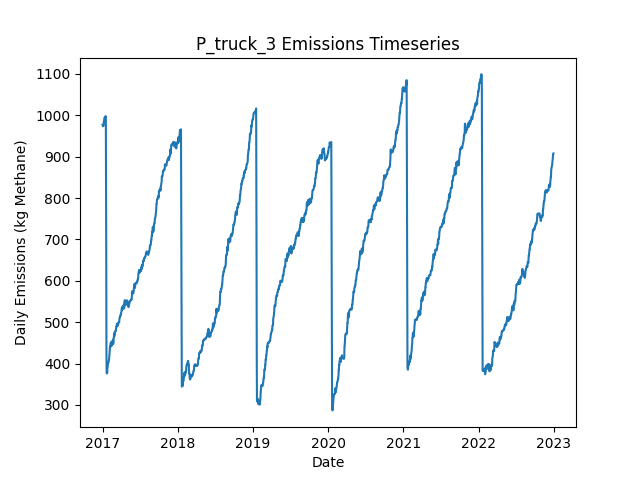

The data file committed next to this chart (first rows):
Date, Daily Emissions (Kg Methane), Daily Mitigable Emissions (Kg Methane), Daily Non-Mitigable Emissions (Kg Methan…, Daily Cost ($), Active Leaks, New Leaks, Leaks Repaired, Leaks Naturally Repaired, Leaks Tagged, Daily Repair Cost ($), Daily Natural Repair Cost ($), truck Deployment Cost ($), truck Sites flagged for Follow-Up, truck Leaks tagged for repair, truck Sites Visited, truck Travel Time (Minutes), truck Survey Time (Minutes), OGI_FU Deployment Cost ($), OGI_FU Sites flagged for Follow-Up, OGI_FU Leaks tagged for repair, OGI_FU Sites Visited, OGI_FU Travel Time (Minutes), OGI_FU Survey Time (Minutes)
2017-01-01, 977.1, 649.6, 327.6, 400, 355, 356, 0, 1, 0.00000, 0.00000, 200, 400, 0, , 10, 180, 270, 0.00000, , 0, 0, 0, 0
2017-01-02, 974.5, 646.9, 327.6, 400, 354, 0, 0, 1, 0.00000, 0.00000, 200, 400, 0, , 1, 20, 30, 0.00000, , 0, 0, 0, 0
2017-01-03, 974.5, 646.9, 327.6, 1000, 354, 0, 0, 0, 55, 0.00000, 0.00000, 0.00000, 9, , 0, 0, 0, 1000, , 55, 3, 120, 360
2017-01-04, 973.8, 647.1, 326.7, 1000, 353, 1, 0, 0, 67, 0.00000, 0.00000, 0.00000, 1, , 0, 0, 0, 1000, , 67, 3, 120, 360
2017-01-05, 975.8, 647.1, 328.7, 1000, 354, 1, 0, 0, 74, 0.00000, 0.00000, 0.00000, 0, , 0, 0, 0, 1000, , 74, 3, 120, 360
2017-01-06, 975.5, 646.9, 328.7, 500, 353, 0, 0, 1, 16, 0.00000, 200, 0.00000, 0, , 0, 0, 0, 500, , 16, 1, 30, 120
2017-01-07, 984.3, 646.7, 337.6, 0.00000, 353, 1, 0, 1, 0.00000, 0.00000, 200, 0.00000, 0, , 0, 0, 0, 0.00000, , 0, 0, 0, 0
2017-01-08, 984.3, 646.7, 337.6, 0.00000, 353, 0, 0, 0, 0.00000, 0.00000, 0.00000, 0.00000, 0, , 0, 0, 0, 0.00000, , 0, 0, 0, 0
2017-01-09, 988.9, 651.4, 337.6, 0.00000, 355, 2, 0, 0, 0.00000, 0.00000, 0.00000, 0.00000, 0, , 0, 0, 0, 0.00000, , 0, 0, 0, 0
2017-01-10, 993.4, 655.8, 337.6, 0.00000, 356, 1, 0, 0, 0.00000, 0.00000, 0.00000, 0.00000, 0, , 0, 0, 0, 0.00000, , 0, 0, 0, 0
2017-01-11, 993.4, 655.8, 337.6, 0.00000, 356, 0, 0, 0, 0.00000, 0.00000, 0.00000, 0.00000, 0, , 0, 0, 0, 0.00000, , 0, 0, 0, 0
2017-01-12, 995.4, 657.8, 337.6, 0.00000, 358, 2, 0, 0, 0.00000, 0.00000, 0.00000, 0.00000, 0, , 0, 0, 0, 0.00000, , 0, 0, 0, 0
2017-01-13, 995.4, 657.8, 337.6, 0.00000, 358, 0, 0, 0, 0.00000, 0.00000, 0.00000, 0.00000, 0, , 0, 0, 0, 0.00000, , 0, 0, 0, 0
2017-01-14, 995.9, 660.5, 335.4, 0.00000, 358, 2, 0, 0, 0.00000, 0.00000, 0.00000, 0.00000, 0, , 0, 0, 0, 0.00000, , 0, 0, 0, 0
2017-01-15, 995.9, 660.5, 335.4, 0.00000, 358, 0, 0, 0, 0.00000, 0.00000, 0.00000, 0.00000, 0, , 0, 0, 0, 0.00000, , 0, 0, 0, 0
2017-01-16, 998.1, 662.8, 335.4, 0.00000, 358, 1, 0, 1, 0.00000, 0.00000, 200, 0.00000, 0, , 0, 0, 0, 0.00000, , 0, 0, 0, 0
2017-01-17, 996.2, 662.8, 333.4, 0.00000, 357, 0, 0, 0, 0.00000, 0.00000, 0.00000, 0.00000, 0, , 0, 0, 0, 0.00000, , 0, 0, 0, 0
2017-01-18, 862.1, 528.7, 333.4, 8600, 313, 0, 43, 1, 0.00000, 8600, 200, 0.00000, 0, , 0, 0, 0, 0.00000, , 0, 0, 0, 0
2017-01-19, 659.2, 325.3, 333.9, 11400, 256, 1, 57, 1, 0.00000, 11400, 200, 0.00000, 0, , 0, 0, 0, 0.00000, , 0, 0, 0, 0
2017-01-20, 414.2, 76.42, 337.8, 14000, 188, 2, 70, 0, 0.00000, 14000, 0.00000, 0.00000, 0, , 0, 0, 0, 0.00000, , 0, 0, 0, 0
2017-01-21, 376.3, 30.84, 345.4, 2800, 174, 1, 14, 0, 0.00000, 2800, 0.00000, 0.00000, 0, , 0, 0, 0, 0.00000, , 0, 0, 0, 0
2017-01-22, 376.3, 30.84, 345.4, 0.00000, 174, 0, 0, 0, 0.00000, 0.00000, 0.00000, 0.00000, 0, , 0, 0, 0, 0.00000, , 0, 0, 0, 0
2017-01-23, 376.5, 31.06, 345.4, 0.00000, 175, 1, 0, 0, 0.00000, 0.00000, 0.00000, 0.00000, 0, , 0, 0, 0, 0.00000, , 0, 0, 0, 0
2017-01-24, 378.9, 33.74, 345.2, 0.00000, 175, 1, 0, 0, 0.00000, 0.00000, 0.00000, 0.00000, 0, , 0, 0, 0, 0.00000, , 0, 0, 0, 0
2017-01-25, 392.3, 38.21, 354.1, 0.00000, 177, 2, 0, 0, 0.00000, 0.00000, 0.00000, 0.00000, 0, , 0, 0, 0, 0.00000, , 0, 0, 0, 0
2017-01-26, 392.6, 38.43, 354.1, 0.00000, 178, 1, 0, 0, 0.00000, 0.00000, 0.00000, 0.00000, 0, , 0, 0, 0, 0.00000, , 0, 0, 0, 0
2017-01-27, 400.8, 38.88, 362, 0.00000, 179, 2, 0, 0, 0.00000, 0.00000, 0.00000, 0.00000, 0, , 0, 0, 0, 0.00000, , 0, 0, 0, 0
2017-01-28, 400.8, 38.88, 362, 0.00000, 179, 0, 0, 0, 0.00000, 0.00000, 0.00000, 0.00000, 0, , 0, 0, 0, 0.00000, , 0, 0, 0, 0
2017-01-29, 401.3, 39.33, 362, 0.00000, 181, 2, 0, 0, 0.00000, 0.00000, 0.00000, 0.00000, 0, , 0, 0, 0, 0.00000, , 0, 0, 0, 0
2017-01-30, 404.4, 42.01, 362.4, 0.00000, 183, 2, 0, 0, 0.00000, 0.00000, 0.00000, 0.00000, 0, , 0, 0, 0, 0.00000, , 0, 0, 0, 0
2017-01-31, 405.1, 44.69, 360.4, 0.00000, 183, 1, 0, 0, 0.00000, 0.00000, 0.00000, 0.00000, 0, , 0, 0, 0, 0.00000, , 0, 0, 0, 0
2017-02-01, 409.4, 48.94, 360.4, 0.00000, 185, 2, 0, 0, 0.00000, 0.00000, 0.00000, 0.00000, 0, , 0, 0, 0, 0.00000, , 0, 0, 0, 0
2017-02-02, 412, 51.62, 360.4, 0.00000, 186, 1, 0, 0, 0.00000, 0.00000, 0.00000, 0.00000, 0, , 0, 0, 0, 0.00000, , 0, 0, 0, 0
2017-02-03, 420.8, 59.88, 360.9, 0.00000, 188, 2, 0, 0, 0.00000, 0.00000, 0.00000, 0.00000, 0, , 0, 0, 0, 0.00000, , 0, 0, 0, 0
2017-02-04, 423.4, 62.57, 360.9, 0.00000, 189, 1, 0, 0, 0.00000, 0.00000, 0.00000, 0.00000, 0, , 0, 0, 0, 0.00000, , 0, 0, 0, 0
2017-02-05, 434.7, 67.93, 366.8, 0.00000, 194, 5, 0, 0, 0.00000, 0.00000, 0.00000, 0.00000, 0, , 0, 0, 0, 0.00000, , 0, 0, 0, 0
2017-02-06, 441.5, 76.2, 365.3, 0.00000, 195, 2, 0, 0, 0.00000, 0.00000, 0.00000, 0.00000, 0, , 0, 0, 0, 0.00000, , 0, 0, 0, 0
2017-02-07, 441.5, 76.2, 365.3, 0.00000, 195, 0, 0, 0, 0.00000, 0.00000, 0.00000, 0.00000, 0, , 0, 0, 0, 0.00000, , 0, 0, 0, 0
2017-02-08, 439.5, 76.2, 363.3, 0.00000, 194, 1, 0, 0, 0.00000, 0.00000, 0.00000, 0.00000, 0, , 0, 0, 0, 0.00000, , 0, 0, 0, 0
2017-02-09, 449.3, 86.03, 363.3, 0.00000, 197, 3, 0, 0, 0.00000, 0.00000, 0.00000, 0.00000, 0, , 0, 0, 0, 0.00000, , 0, 0, 0, 0
2017-02-10, 449.3, 86.03, 363.3, 0.00000, 197, 0, 0, 0, 0.00000, 0.00000, 0.00000, 0.00000, 0, , 0, 0, 0, 0.00000, , 0, 0, 0, 0
2017-02-11, 448.2, 93.18, 355, 0.00000, 198, 2, 0, 0, 0.00000, 0.00000, 0.00000, 0.00000, 0, , 0, 0, 0, 0.00000, , 0, 0, 0, 0
2017-02-12, 450.2, 95.64, 354.6, 0.00000, 197, 1, 0, 1, 0.00000, 0.00000, 200, 0.00000, 0, , 0, 0, 0, 0.00000, , 0, 0, 0, 0
2017-02-13, 452.9, 98.32, 354.6, 0.00000, 198, 1, 0, 0, 0.00000, 0.00000, 0.00000, 0.00000, 0, , 0, 0, 0, 0.00000, , 0, 0, 0, 0
2017-02-14, 452.4, 98.32, 354.1, 0.00000, 197, 0, 0, 0, 0.00000, 0.00000, 0.00000, 0.00000, 0, , 0, 0, 0, 0.00000, , 0, 0, 0, 0
2017-02-15, 444, 98.09, 345.9, 0.00000, 195, 0, 0, 1, 0.00000, 0.00000, 200, 0.00000, 0, , 0, 0, 0, 0.00000, , 0, 0, 0, 0
2017-02-16, 443.7, 98.32, 345.4, 0.00000, 195, 1, 0, 0, 0.00000, 0.00000, 0.00000, 0.00000, 0, , 0, 0, 0, 0.00000, , 0, 0, 0, 0
2017-02-17, 446.4, 101, 345.4, 0.00000, 196, 1, 0, 0, 0.00000, 0.00000, 0.00000, 0.00000, 0, , 0, 0, 0, 0.00000, , 0, 0, 0, 0
2017-02-18, 446.6, 101, 345.6, 0.00000, 197, 1, 0, 0, 0.00000, 0.00000, 0.00000, 0.00000, 0, , 0, 0, 0, 0.00000, , 0, 0, 0, 0
2017-02-19, 449.1, 103.7, 345.4, 0.00000, 198, 2, 0, 0, 0.00000, 0.00000, 0.00000, 0.00000, 0, , 0, 0, 0, 0.00000, , 0, 0, 0, 0
2017-02-20, 457.4, 111.9, 345.4, 0.00000, 199, 1, 0, 0, 0.00000, 0.00000, 0.00000, 0.00000, 0, , 0, 0, 0, 0.00000, , 0, 0, 0, 0
2017-02-21, 457.1, 112.2, 345, 0.00000, 199, 1, 0, 0, 0.00000, 0.00000, 0.00000, 0.00000, 0, , 0, 0, 0, 0.00000, , 0, 0, 0, 0
2017-02-22, 448.2, 112.2, 336, 0.00000, 198, 0, 0, 0, 0.00000, 0.00000, 0.00000, 0.00000, 0, , 0, 0, 0, 0.00000, , 0, 0, 0, 0
2017-02-23, 457.1, 112.2, 345, 0.00000, 200, 2, 0, 0, 0.00000, 0.00000, 0.00000, 0.00000, 0, , 0, 0, 0, 0.00000, , 0, 0, 0, 0
2017-02-24, 461.8, 114.9, 346.9, 0.00000, 202, 2, 0, 0, 0.00000, 0.00000, 0.00000, 0.00000, 0, , 0, 0, 0, 0.00000, , 0, 0, 0, 0
2017-02-25, 463.5, 114.6, 348.9, 0.00000, 203, 2, 0, 1, 0.00000, 0.00000, 200, 0.00000, 0, , 0, 0, 0, 0.00000, , 0, 0, 0, 0
2017-02-26, 473.2, 114.6, 358.5, 0.00000, 204, 2, 0, 0, 0.00000, 0.00000, 0.00000, 0.00000, 0, , 0, 0, 0, 0.00000, , 0, 0, 0, 0
2017-02-27, 466.2, 114.6, 351.6, 0.00000, 204, 1, 0, 0, 0.00000, 0.00000, 0.00000, 0.00000, 0, , 0, 0, 0, 0.00000, , 0, 0, 0, 0
2017-02-28, 466, 114.4, 351.6, 0.00000, 203, 0, 0, 1, 0.00000, 0.00000, 200, 0.00000, 0, , 0, 0, 0, 0.00000, , 0, 0, 0, 0
2017-03-01, 474.2, 114.4, 359.8, 0.00000, 203, 1, 0, 0, 0.00000, 0.00000, 0.00000, 0.00000, 0, , 0, 0, 0, 0.00000, , 0, 0, 0, 0
... 2,131 more rows
